Photos from the image-classification dataset "data" in the GitHub repository KyklyMachine/Coins-mint. Its 73 classes are: 1 chervonets 1923, 1 kopek 1924 to 1925, 1 kopek 1926 to 1935, 1 kopek 1935 to 1936, 1 kopek 1937 to 1946, 1 kopek 1948 to 1956, 1 kopek 1957, 1 kopek 1958, 1 kopek 1961 to 1991, 1 poltinnik 1924 to 1927, 1 ruble 1921 to 1922, 1 ruble 1924, 1 ruble 1958, 1 ruble 1961, 1 ruble 1964 to 1991, 1 ruble 1991, 10 kopeks 1921 to 1923, 10 kopeks 1924 to 1931, 10 kopeks 1931 to 1934, 10 kopeks 1935 to 1936, 10 kopeks 1937 to 1946, 10 kopeks 1948 to 1956, 10 kopeks 1957, 10 kopeks 1958, 10 kopeks 1961 to 1991, 10 rubles 1991 to 1992, 15 kopeks 1921 to 1923, 15 kopeks 1924 to 1931, 15 kopeks 1931 to 1934, 15 kopeks 1935 to 1936, 15 kopeks 1937 to 1946, 15 kopeks 1948 to 1956, 15 kopeks 1957, 15 kopeks 1958, 15 kopeks 1961 to 1991, 2 kopeks 1924 to 1925, 2 kopeks 1926 to 1935, 2 kopeks 1935 to 1936, 2 kopeks 1937 to 1946, 2 kopeks 1948 to 1956, 2 kopeks 1957, 2 kopeks 1958, 2 kopeks 1961 to 1991, 20 kopeks 1921 to 1923, 20 kopeks 1924 to 1931, 20 kopeks 1931 to 1934, 20 kopeks 1935 to 1936, 20 kopeks 1937 to 1946, 20 kopeks 1948 to 1956, 20 kopeks 1957, 20 kopeks 1961 to 1991, 3 kopeks 1924, 3 kopeks 1926 to 1935, 3 kopeks 1935 to 1936, 3 kopeks 1937 to 1946, 3 kopeks 1948 to 1956, 3 kopeks 1957, 3 kopeks 1958, 3 kopeks 1961 to 1991, 5 kopeks 1924, 5 kopeks 1926 to 1935, 5 kopeks 1935 to 1936, 5 kopeks 1937 to 1946, 5 kopeks 1948 to 1956, 5 kopeks 1957, 5 kopeks 1958, 5 kopeks 1961 to 1991, 5 rubles 1991, 50 kopeks 1921 to 1922, 50 kopeks 1961, 50 kopeks 1964 to 1991, 50 kopeks 1991, half kopek 1925 to 1928.

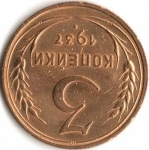
Label: 3 kopeks 1937 to 1946

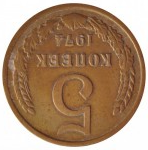
Label: 5 kopeks 1961 to 1991

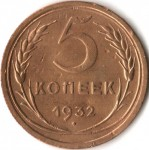
Label: 5 kopeks 1926 to 1935

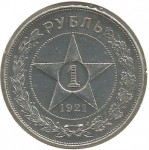
Label: 1 ruble 1921 to 1922

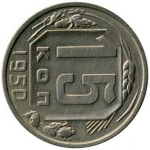
Label: 15 kopeks 1948 to 1956

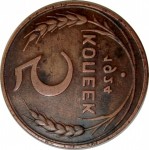
Label: 5 kopeks 1924
